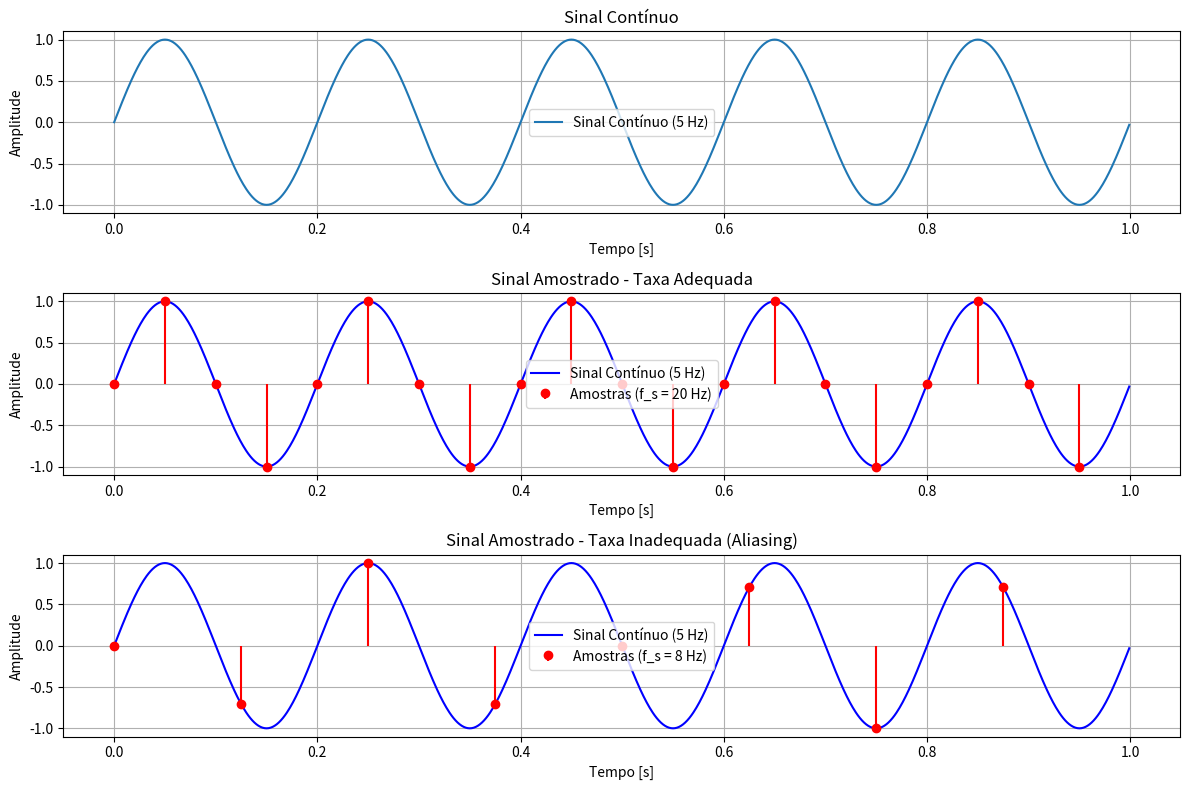

Write the Python code that produced this figure.
import numpy as np
import matplotlib.pyplot as plt

# Parâmetros do sinal contínuo
f_signal = 5  # Frequência do sinal original em Hz
t_continuous = np.linspace(0, 1, 1000, endpoint=False)  # Tempo contínuo
x_continuous = np.sin(2 * np.pi * f_signal * t_continuous)  # Sinal contínuo (senoide)

# Amostragem com diferentes taxas
f_s1 = 20  # Taxa de amostragem 1 em Hz (adequada)
f_s2 = 8   # Taxa de amostragem 2 em Hz (abaixo da Nyquist, causará aliasing)
n1 = np.arange(0, 1, 1/f_s1)  # Pontos de amostragem para f_s1
n2 = np.arange(0, 1, 1/f_s2)  # Pontos de amostragem para f_s2

x_sampled1 = np.sin(2 * np.pi * f_signal * n1)  # Sinal amostrado com f_s1
x_sampled2 = np.sin(2 * np.pi * f_signal * n2)  # Sinal amostrado com f_s2

# Plotando os sinais contínuos e amostrados
plt.figure(figsize=(12, 8))

# Sinal contínuo
plt.subplot(3, 1, 1)
plt.plot(t_continuous, x_continuous, label='Sinal Contínuo (5 Hz)')
plt.title('Sinal Contínuo')
plt.xlabel('Tempo [s]')
plt.ylabel('Amplitude')
plt.grid(True)
plt.legend()

# Sinal amostrado adequadamente
plt.subplot(3, 1, 2)
plt.plot(t_continuous, x_continuous, 'b-', label='Sinal Contínuo (5 Hz)')
plt.stem(n1, x_sampled1, 'r', basefmt=" ", label='Amostras (f_s = 20 Hz)')
plt.title('Sinal Amostrado - Taxa Adequada')
plt.xlabel('Tempo [s]')
plt.ylabel('Amplitude')
plt.grid(True)
plt.legend()

# Sinal com aliasing
plt.subplot(3, 1, 3)
plt.plot(t_continuous, x_continuous, 'b-', label='Sinal Contínuo (5 Hz)')
plt.stem(n2, x_sampled2, 'r', basefmt=" ", label='Amostras (f_s = 8 Hz)')
plt.title('Sinal Amostrado - Taxa Inadequada (Aliasing)')
plt.xlabel('Tempo [s]')
plt.ylabel('Amplitude')
plt.grid(True)
plt.legend()

plt.tight_layout()
plt.show()
